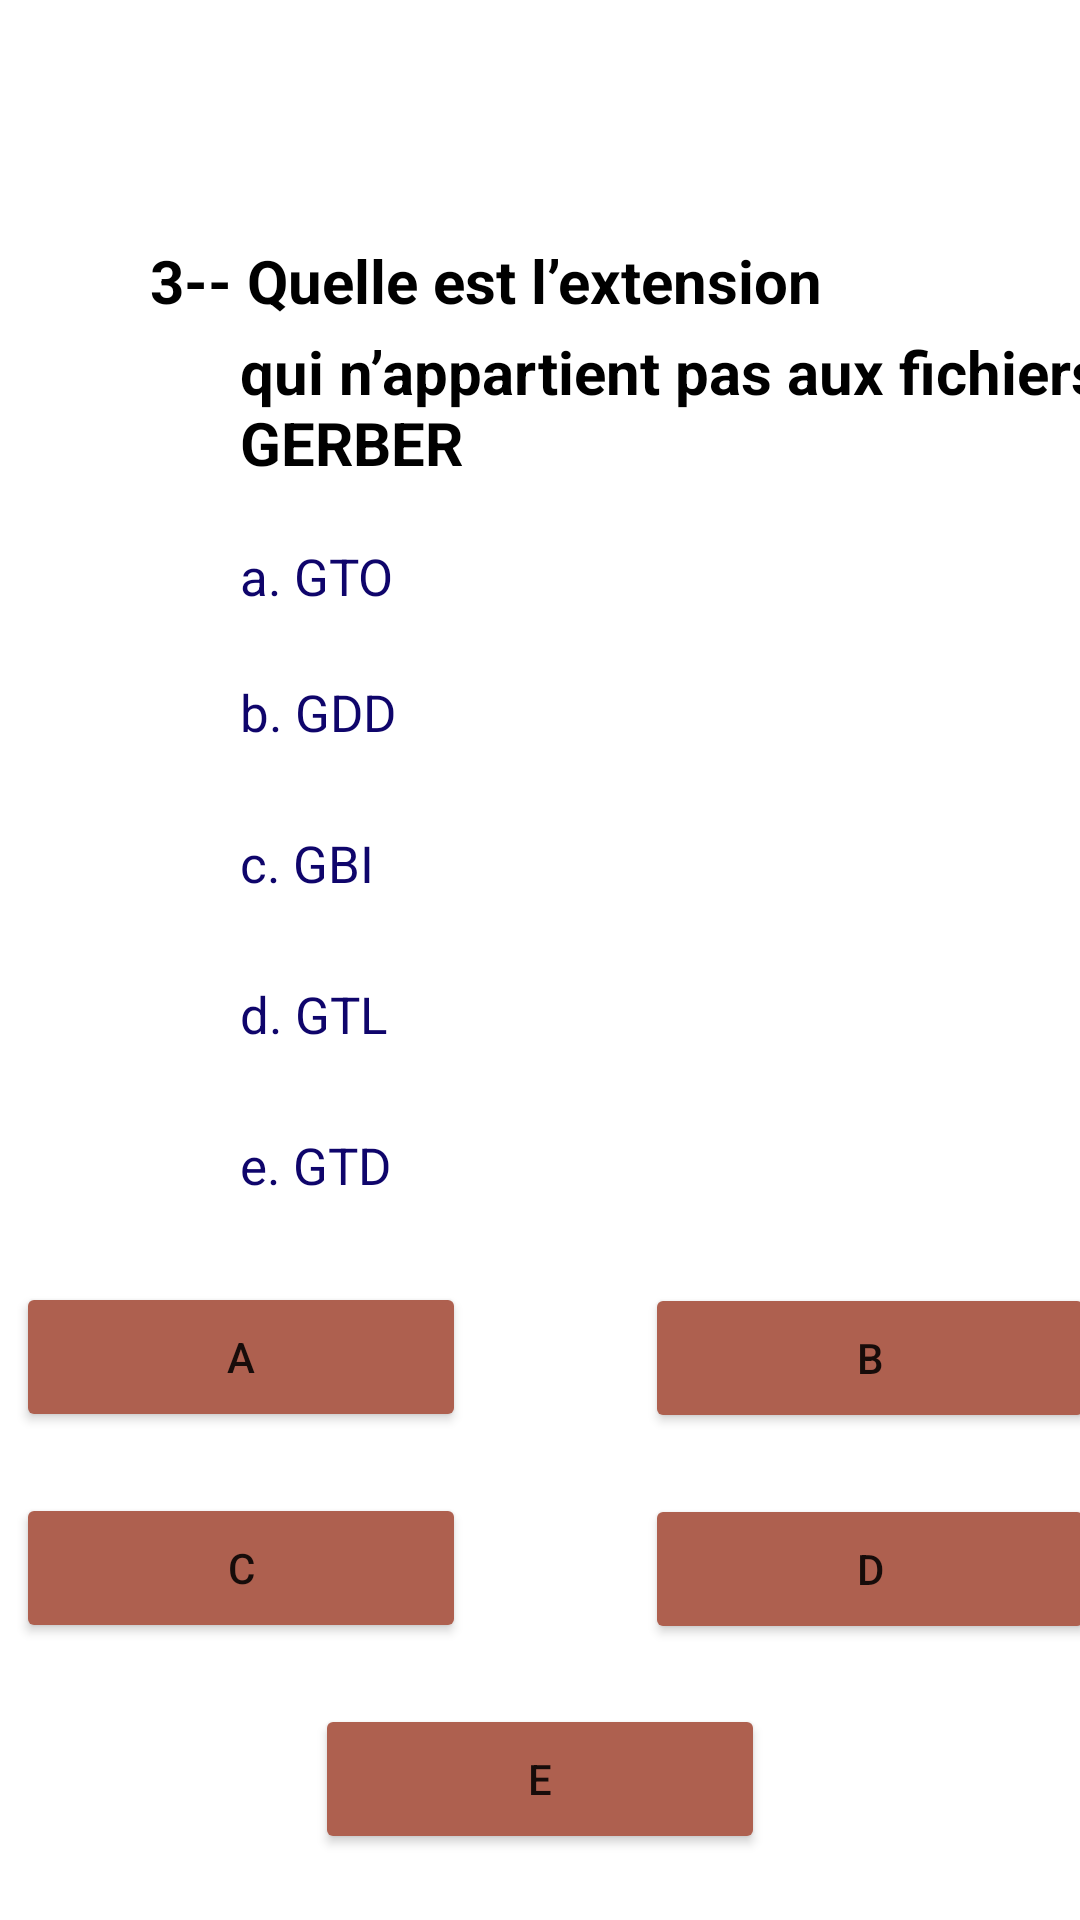

Produce the Android XML layout that renders to this screen, including the resource entries it uses.
<!-- AndroidManifest.xml: application theme Theme.Light -->
<!-- res/layout/activity_question3_test2.xml -->
<?xml version="1.0" encoding="utf-8"?>
<LinearLayout xmlns:android="http://schemas.android.com/apk/res/android"
    xmlns:tools="http://schemas.android.com/tools"
    android:layout_width="match_parent"
    android:layout_height="match_parent"
    android:orientation="vertical"
    android:gravity="center_horizontal"
    tools:context=".question3_test2">
    <TextView
        android:layout_width="300dp"
        android:layout_height="80dp"
        android:layout_marginLeft="20dp"
        android:layout_marginTop="80dp"
        android:text="@string/_3_quelle_est_l_extension"
        android:textStyle="bold"
        android:textColor="@color/black"
        android:textSize="20sp"
        android:layout_marginStart="20dp" />
    <TextView
        android:layout_width="300dp"
        android:layout_height="80dp"
        android:layout_marginLeft="50dp"
        android:layout_marginTop="-50dp"
        android:text="@string/qui_n_appartient_pas_aux_fichiers_gerber"
        android:textStyle="bold"
        android:textColor="@color/black"
        android:textSize="20sp"
        android:layout_marginStart="50dp" />
    <TextView
        android:layout_width="300dp"
        android:layout_height="80dp"
        android:text="@string/a_gto"
        android:layout_marginLeft="50dp"
        android:textSize="17sp"
        android:textColor="#0f056b"
        android:layout_marginTop="-10dp"
        android:layout_marginStart="50dp" />
    <TextView
        android:layout_width="300dp"
        android:layout_height="80dp"
        android:text="@string/b_gdd"
        android:layout_marginLeft="50dp"
        android:textSize="17sp"
        android:textColor="#0f056b"
        android:layout_marginTop="-35dp"
        android:layout_marginStart="50dp" />
    <TextView
        android:layout_width="300dp"
        android:layout_height="80dp"
        android:text="@string/c_gbi"
        android:layout_marginLeft="50dp"
        android:textSize="17sp"
        android:textColor="#0f056b"
        android:layout_marginTop="-30dp"
        android:layout_marginStart="50dp" />
    <TextView
        android:layout_width="300dp"
        android:layout_height="80dp"
        android:text="@string/d_gtl"
        android:layout_marginLeft="50dp"
        android:textSize="17sp"
        android:textColor="#0f056b"
        android:layout_marginTop="-30dp"
        android:layout_marginStart="50dp" />
    <TextView
        android:layout_width="300dp"
        android:layout_height="80dp"
        android:text="@string/e_gtd"
        android:layout_marginLeft="50dp"
        android:textSize="17sp"
        android:textColor="#0f056b"
        android:layout_marginTop="-30dp"
        android:layout_marginStart="50dp" />
    <Button
        android:layout_width="150dp"
        android:layout_height="50dp"
        android:text="@string/a"
        android:layout_marginTop="-30dp"
        android:backgroundTint="#AE604F"
        android:layout_marginLeft="-100dp"
        android:id="@+id/e"
        android:layout_marginStart="-100dp"
        tools:targetApi="lollipop" />
    <Button
        android:layout_width="150dp"
        android:layout_height="50dp"
        android:text="@string/b"
        android:layout_marginTop="-50dp"
        android:backgroundTint="#AE604F"
        android:layout_marginLeft="110dp"
        android:id="@+id/f"
        android:layout_marginStart="110dp"
        tools:targetApi="lollipop" />
    <Button
        android:layout_width="150dp"
        android:layout_height="50dp"
        android:text="@string/c"
        android:layout_marginTop="20dp"
        android:backgroundTint="#AE604F"
        android:layout_marginLeft="-100dp"
        android:id="@+id/g"
        tools:targetApi="lollipop"
        android:layout_marginStart="-100dp" />
    <Button
        android:layout_width="150dp"
        android:layout_height="50dp"
        android:text="@string/d"
        android:layout_marginTop="-50dp"
        android:layout_marginLeft="110dp"
        android:backgroundTint="#AE604F"
        android:id="@+id/h"
        android:layout_marginStart="110dp"
        tools:targetApi="lollipop" />
    <Button
        android:layout_width="150dp"
        android:layout_height="50dp"
        android:text="@string/e"
        android:layout_marginTop="20dp"
        android:backgroundTint="#AE604F"
        android:id="@+id/k"
        tools:targetApi="lollipop" />
</LinearLayout>
<!-- resources referenced by this layout -->
<resources>
  <string name="_3_quelle_est_l_extension">3-- Quelle est l’extension</string>
  <string name="a">a</string>
  <string name="a_gto">a. GTO</string>
  <string name="b">b</string>
  <string name="b_gdd">b. GDD</string>
  <string name="c">C</string>
  <string name="c_gbi">c. GBI</string>
  <string name="d">d</string>
  <string name="d_gtl">d. GTL</string>
  <string name="e">e</string>
  <string name="e_gtd">e. GTD</string>
  <string name="qui_n_appartient_pas_aux_fichiers_gerber">qui n’appartient pas aux fichiers GERBER</string>
  <style name="Theme.Light" parent="Theme.MaterialComponents.DayNight.NoActionBar">
          
          <item name="colorPrimary">@color/purple_500</item>
          <item name="colorPrimaryVariant">@color/purple_700</item>
          <item name="colorOnPrimary">@color/white</item>
          
          <item name="colorSecondary">@color/teal_200</item>
          <item name="colorSecondaryVariant">@color/teal_700</item>
          <item name="colorOnSecondary">@color/black</item>
          
          <item name="android:statusBarColor" tools:targetApi="l">?attr/colorPrimaryVariant</item>
          <item name="background_color">#FFFFFF</item>
          <item name="text_color">#000000</item>
          
      </style>
  <!-- not gathered from this repository: default colours our renderer supplied (Android Studio template values) -->
  <color name="purple_500">#FF6200EE</color>
  <color name="purple_700">#FF3700B3</color>
  <color name="teal_200">#FF03DAC5</color>
  <color name="teal_700">#FF018786</color>
  <color name="black">#FF000000</color>
  <color name="white">#FFFFFFFF</color>
</resources>
